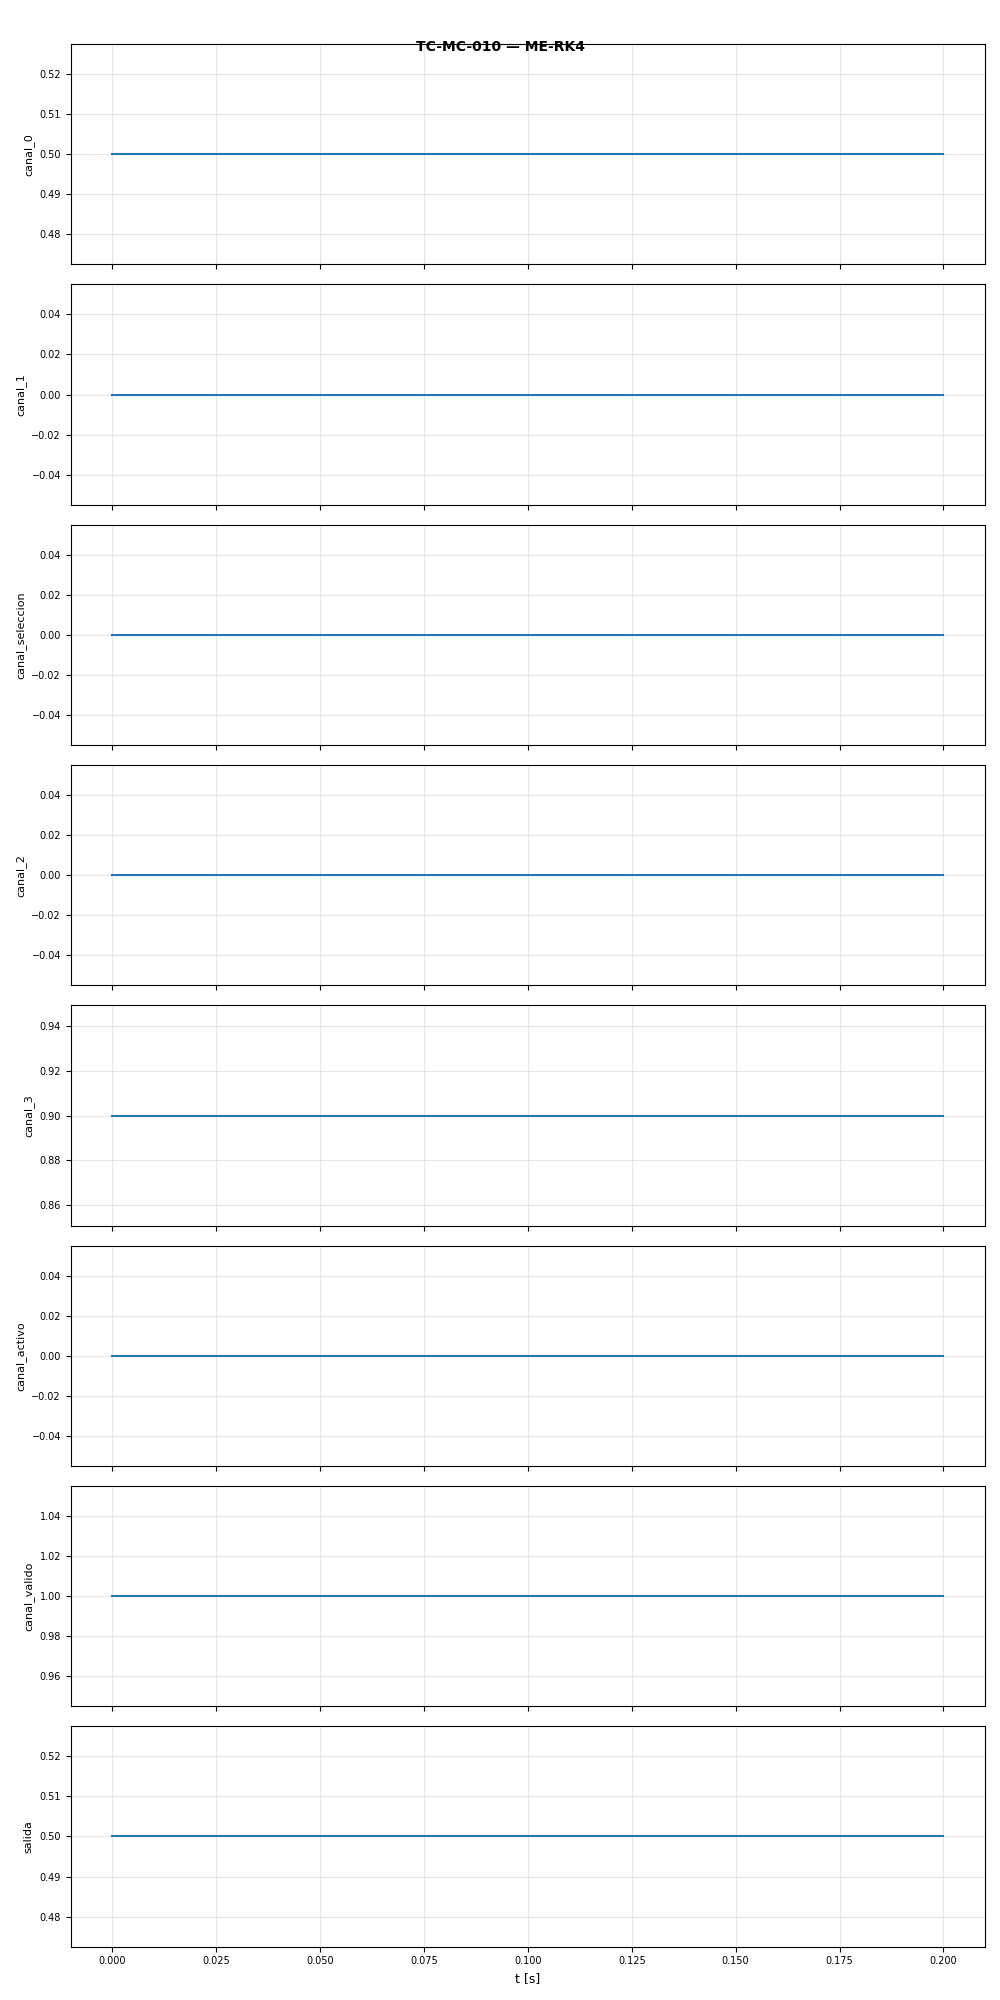

Source data for this figure (header and first rows):
t, canal_0, canal_1, canal_seleccion, canal_2, canal_3, canal_activo, canal_valido, salida
0.0, 0.5, 0.0, 0.0, 0.0, 0.9, 0.0, 1.0, 0.5
0.1, 0.5, 0.0, 0.0, 0.0, 0.9, 0.0, 1.0, 0.5
0.2, 0.5, 0.0, 0.0, 0.0, 0.9, 0.0, 1.0, 0.5
